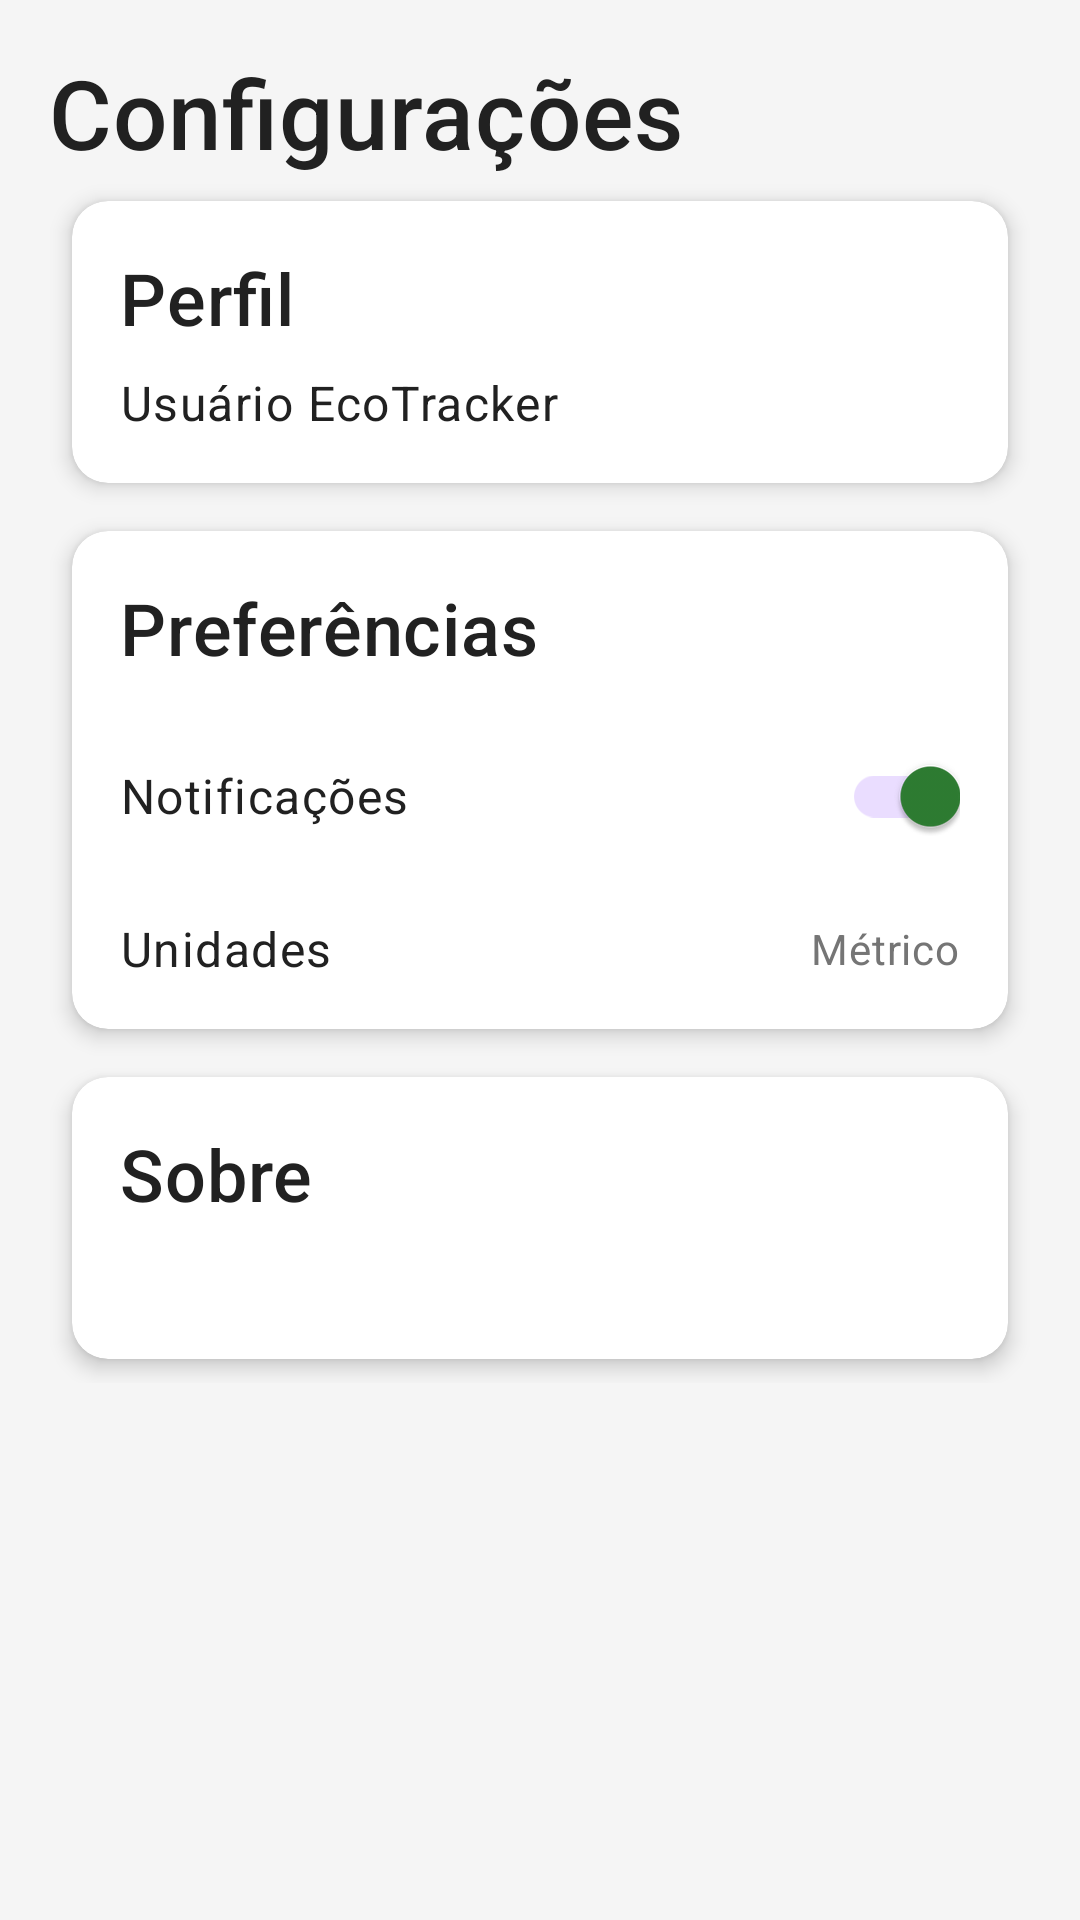

Produce the Android XML layout that renders to this screen, including the resource entries it uses.
<!-- AndroidManifest.xml: application theme Theme.EcoTracker -->
<!-- res/layout/fragment_settings.xml -->
<?xml version="1.0" encoding="utf-8"?>
<ScrollView xmlns:android="http://schemas.android.com/apk/res/android"
    xmlns:tools="http://schemas.android.com/tools"
    android:layout_width="match_parent"
    android:layout_height="match_parent"
    android:background="@color/surface_light"
    tools:context=".ui.fragments.SettingsFragment">

    <LinearLayout
        android:layout_width="match_parent"
        android:layout_height="wrap_content"
        android:orientation="vertical"
        android:padding="16dp">

        <TextView
            android:layout_width="wrap_content"
            android:layout_height="wrap_content"
            android:text="@string/settings_title"
            android:textAppearance="@style/TextAppearance.EcoTracker.Headline1" />

        
        <androidx.cardview.widget.CardView
            style="@style/CardView.EcoTracker"
            android:layout_width="match_parent"
            android:layout_height="wrap_content"
            android:layout_marginTop="16dp">

            <LinearLayout
                android:layout_width="match_parent"
                android:layout_height="wrap_content"
                android:orientation="vertical"
                android:padding="16dp">

                <TextView
                    android:layout_width="wrap_content"
                    android:layout_height="wrap_content"
                    android:text="@string/settings_profile"
                    android:textAppearance="@style/TextAppearance.EcoTracker.Headline2" />

                <TextView
                    android:layout_width="wrap_content"
                    android:layout_height="wrap_content"
                    android:layout_marginTop="8dp"
                    android:text="Usuário EcoTracker"
                    android:textAppearance="@style/TextAppearance.EcoTracker.Body1" />

            </LinearLayout>

        </androidx.cardview.widget.CardView>

        
        <androidx.cardview.widget.CardView
            style="@style/CardView.EcoTracker"
            android:layout_width="match_parent"
            android:layout_height="wrap_content"
            android:layout_marginTop="16dp">

            <LinearLayout
                android:layout_width="match_parent"
                android:layout_height="wrap_content"
                android:orientation="vertical"
                android:padding="16dp">

                <TextView
                    android:layout_width="wrap_content"
                    android:layout_height="wrap_content"
                    android:text="Preferências"
                    android:textAppearance="@style/TextAppearance.EcoTracker.Headline2" />

                <LinearLayout
                    android:layout_width="match_parent"
                    android:layout_height="wrap_content"
                    android:layout_marginTop="16dp"
                    android:gravity="center_vertical"
                    android:orientation="horizontal">

                    <TextView
                        android:layout_width="0dp"
                        android:layout_height="wrap_content"
                        android:layout_weight="1"
                        android:text="@string/settings_notifications"
                        android:textAppearance="@style/TextAppearance.EcoTracker.Body1" />

                    <com.google.android.material.switchmaterial.SwitchMaterial
                        android:id="@+id/notifications_switch"
                        android:layout_width="wrap_content"
                        android:layout_height="wrap_content"
                        android:checked="true" />

                </LinearLayout>

                <LinearLayout
                    android:layout_width="match_parent"
                    android:layout_height="wrap_content"
                    android:layout_marginTop="16dp"
                    android:gravity="center_vertical"
                    android:orientation="horizontal">

                    <TextView
                        android:layout_width="0dp"
                        android:layout_height="wrap_content"
                        android:layout_weight="1"
                        android:text="@string/settings_units"
                        android:textAppearance="@style/TextAppearance.EcoTracker.Body1" />

                    <TextView
                        android:layout_width="wrap_content"
                        android:layout_height="wrap_content"
                        android:text="Métrico"
                        android:textAppearance="@style/TextAppearance.EcoTracker.Body2" />

                </LinearLayout>

            </LinearLayout>

        </androidx.cardview.widget.CardView>

        
        <androidx.cardview.widget.CardView
            style="@style/CardView.EcoTracker"
            android:layout_width="match_parent"
            android:layout_height="wrap_content"
            android:layout_marginTop="16dp">

            <LinearLayout
                android:layout_width="match_parent"
                android:layout_height="wrap_content"
                android:orientation="vertical"
                android:padding="16dp">

                <TextView
                    android:layout_width="wrap_content"
                    android:layout_height="wrap_content"
                    android:text="@string/settings_about"
                    android:textAppearance="@style/TextAppearance.EcoTracker.Headline2" />

                <TextView
                    android:id="@+id/about_text"
                    android:layout_width="wrap_content"
                    android:layout_height="wrap_content"
                    android:layout_marginTop="8dp"
                    android:textAppearance="@style/TextAppearance.EcoTracker.Body1"
                    tools:text="EcoTracker v1.0" />

            </LinearLayout>

        </androidx.cardview.widget.CardView>

    </LinearLayout>

</ScrollView>
<!-- resources referenced by this layout -->
<resources>
  <color name="surface_light">#F5F5F5</color>
  <string name="settings_about">Sobre</string>
  <string name="settings_notifications">Notificações</string>
  <string name="settings_profile">Perfil</string>
  <string name="settings_title">Configurações</string>
  <string name="settings_units">Unidades</string>
  <style name="CardView.EcoTracker" parent="Widget.MaterialComponents.CardView">
          <item name="cardCornerRadius">12dp</item>
          <item name="cardElevation">4dp</item>
          <item name="android:layout_margin">8dp</item>
          <item name="cardBackgroundColor">@color/white</item>
      </style>
  <style name="TextAppearance.EcoTracker.Body1" parent="TextAppearance.MaterialComponents.Body1">
          <item name="android:textColor">@color/text_primary</item>
          <item name="android:textSize">16sp</item>
      </style>
  <style name="TextAppearance.EcoTracker.Body2" parent="TextAppearance.MaterialComponents.Body2">
          <item name="android:textColor">@color/text_secondary</item>
          <item name="android:textSize">14sp</item>
      </style>
  <style name="TextAppearance.EcoTracker.Headline1" parent="TextAppearance.MaterialComponents.Headline6">
          <item name="android:textColor">@color/text_primary</item>
          <item name="android:textSize">32sp</item>
      </style>
  <style name="TextAppearance.EcoTracker.Headline2" parent="TextAppearance.MaterialComponents.Headline6">
          <item name="android:textColor">@color/text_primary</item>
          <item name="android:textSize">24sp</item>
      </style>
  <style name="Theme.EcoTracker" parent="Theme.Material3.DayNight.NoActionBar">
          <item name="colorPrimary">@color/green_primary</item>
          <item name="colorPrimaryVariant">@color/green_primary_dark</item>
          <item name="colorOnPrimary">@color/white</item>
  
          <item name="colorSecondary">@color/blue_secondary</item>
          <item name="colorSecondaryVariant">@color/blue_secondary_dark</item>
          <item name="colorOnSecondary">@color/white</item>
  
          <item name="colorAccent">@color/orange_accent</item>
  
          <item name="android:colorBackground">@color/white</item>
          <item name="colorSurface">@color/surface_light</item>
          <item name="colorOnBackground">@color/text_primary</item>
          <item name="colorOnSurface">@color/text_primary</item>
  
          <item name="colorError">@color/error</item>
          <item name="colorOnError">@color/white</item>
  
          <item name="android:statusBarColor">@color/green_primary_dark</item>
          <item name="android:windowLightStatusBar">false</item>
  
          <item name="android:navigationBarColor">@color/white</item>
      </style>
  <color name="white">#FFFFFF</color>
  <color name="text_primary">#212121</color>
  <color name="text_secondary">#757575</color>
  <color name="green_primary">#2E7D32</color>
  <color name="green_primary_dark">#1B5E20</color>
  <color name="blue_secondary">#1976D2</color>
  <color name="blue_secondary_dark">#1565C0</color>
  <color name="orange_accent">#FF8F00</color>
  <color name="error">#D32F2F</color>
</resources>
